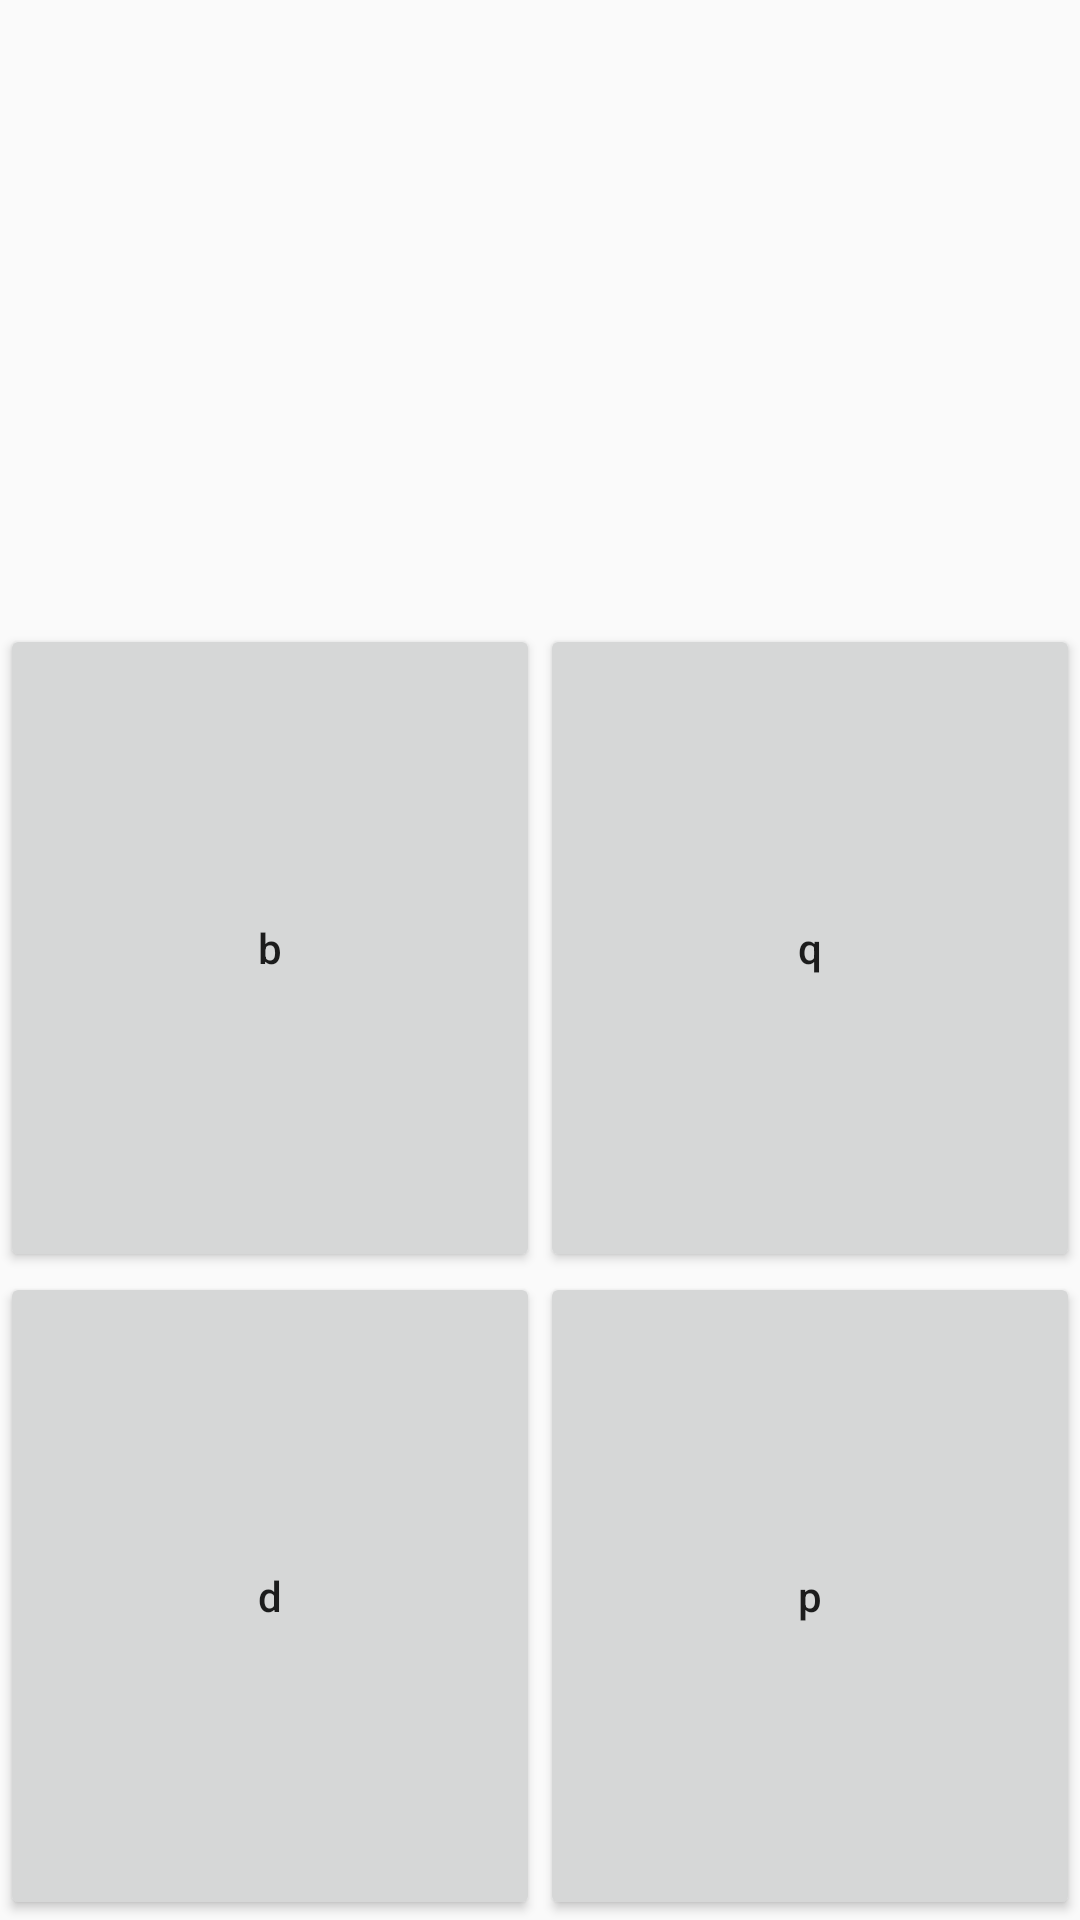

Android layout source for this screen:
<!-- AndroidManifest.xml: application theme AppTheme -->
<!-- res/layout/activity_d.xml -->
<?xml version="1.0" encoding="utf-8"?>
<LinearLayout xmlns:android="http://schemas.android.com/apk/res/android"
    android:orientation="vertical"
    android:layout_width="fill_parent"
    android:layout_height="fill_parent">
    <TableLayout
        android:layout_width="fill_parent"
        android:layout_height="fill_parent"
        android:stretchColumns="*">


        <TableRow
            android:layout_weight="1"
            android:gravity="center">
            <ImageButton
                android:id="@+id/Button1"
                android:text="button"
                android:layout_width="0dp"
                android:layout_height="match_parent"
                android:onClick="Play"
                android:src="@drawable/speaker"
                android:adjustViewBounds="true"
                android:padding="20dp"
                android:scaleType="fitCenter"
                android:background="@null"/>

        </TableRow>

        <TableRow
            android:layout_weight="1"
            android:gravity="center">
            <Button
                android:id="@+id/Button2"
                android:text="b"
                android:layout_width="fill_parent"
                android:layout_height="fill_parent"
                android:textAllCaps="false"
                android:onClick="Next"/>
            <Button
                android:id="@+id/Button3"
                android:text="q"
                android:layout_width="fill_parent"
                android:layout_height="fill_parent"
                android:textAllCaps="false"
                android:onClick="Next"/>
        </TableRow>

        <TableRow
            android:layout_weight="1"
            android:gravity="center">
            <Button
                android:text="d"
                android:layout_width="fill_parent"
                android:layout_height="fill_parent"
                android:textAllCaps="false"
                android:onClick="Next"/>
            <Button
                android:text="p"
                android:layout_width="fill_parent"
                android:layout_height="fill_parent"
                android:textAllCaps="false"
                android:onClick="Next"/>

        </TableRow>

    </TableLayout>

</LinearLayout>
<!-- resources referenced by this layout -->
<resources>
  <style name="AppTheme" parent="Theme.AppCompat.Light.DarkActionBar">
          
          <item name="colorPrimary">@color/colorPrimary</item>
          <item name="colorPrimaryDark">@color/colorPrimaryDark</item>
          <item name="colorAccent">@color/colorAccent</item>
      </style>
  <!-- not gathered from this repository: default colours our renderer supplied (Android Studio template values) -->
  <color name="colorPrimary">#FF6200EE</color>
  <color name="colorPrimaryDark">#FF3700B3</color>
  <color name="colorAccent">#FF03DAC5</color>
</resources>
